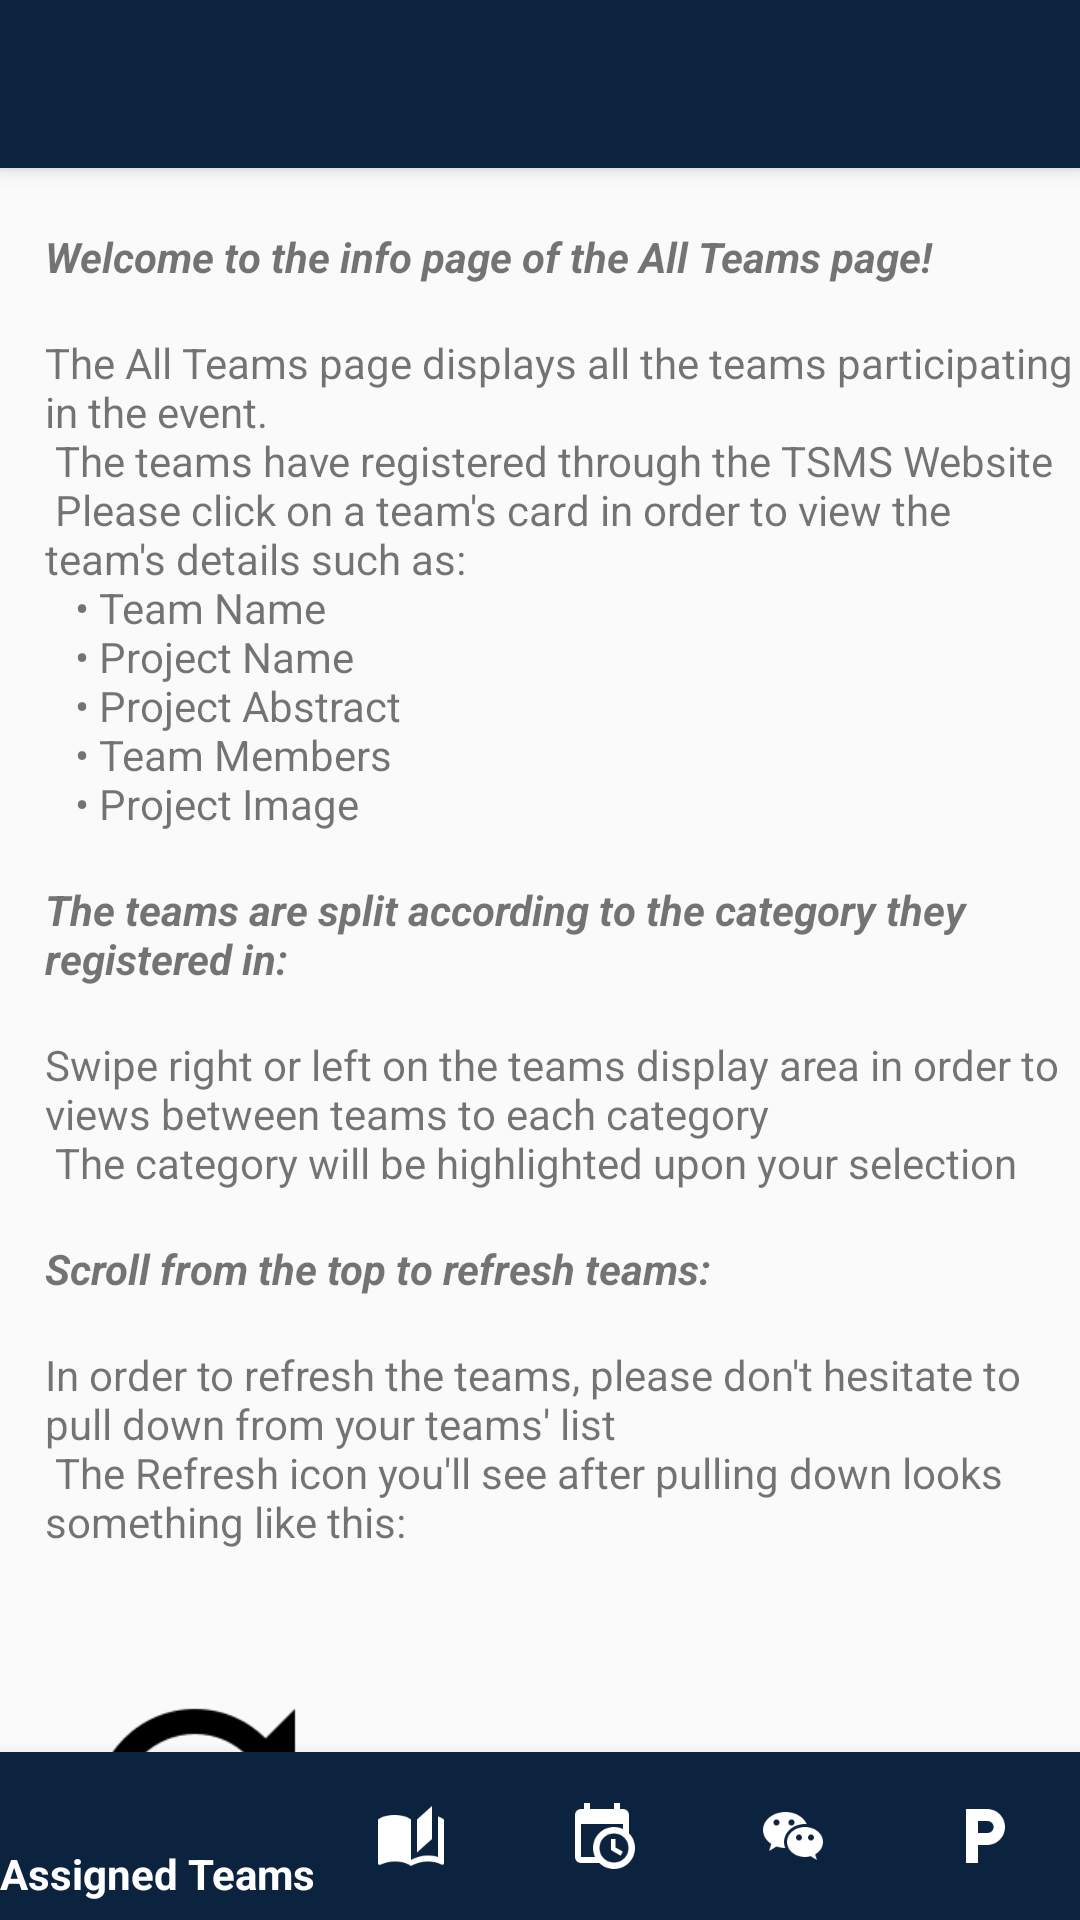

The Android layout XML behind this screen, and the referenced resources:
<!-- AndroidManifest.xml: application theme MyMaterialTheme -->
<!-- res/layout/all_projects_activity_info_page.xml -->
<?xml version="1.0" encoding="utf-8"?>

<android.support.design.widget.CoordinatorLayout xmlns:android="http://schemas.android.com/apk/res/android"
    xmlns:app="http://schemas.android.com/apk/res-auto"
    android:layout_width="match_parent"
    android:layout_height="match_parent"
    >

    <android.support.design.widget.AppBarLayout
        android:layout_width="match_parent"
        android:layout_height="wrap_content"
        android:theme="@style/ThemeOverlay.AppCompat.Dark.ActionBar"
        >

        <android.support.v7.widget.Toolbar
            android:id="@+id/toolbar_title"
            android:layout_width="match_parent"
            android:layout_height="?attr/actionBarSize"
            android:background="?attr/colorPrimary"
            app:layout_scrollFlags="scroll|enterAlways"
            app:popupTheme="@style/ThemeOverlay.AppCompat.Light"
            />
    </android.support.design.widget.AppBarLayout>

    <android.support.v4.widget.NestedScrollView
        android:id="@+id/scroll_view"
        android:layout_width="match_parent"
        android:layout_height="match_parent"
        android:fitsSystemWindows="true"
        app:layout_behavior="@string/appbar_scrolling_view_behavior"
        android:layout_gravity="fill_vertical"
        android:layout_marginBottom="?attr/actionBarSize"
        >

        <RelativeLayout
            android:layout_width="match_parent"
            android:layout_height="wrap_content"
            >

            <TextView
                android:id = "@+id/welcome_text"
                android:textStyle="bold|italic"
                android:layout_width = "wrap_content"
                android:layout_height = "wrap_content"
                android:text = "@string/welcome_text_all"
                android:layout_alignParentStart="true"
                android:layout_marginStart="15dp"
                android:layout_marginTop="20dp"
                />

            <TextView
                android:id = "@+id/paragraph"
                android:layout_below="@+id/welcome_text"
                android:layout_width = "wrap_content"
                android:layout_height = "wrap_content"
                android:layout_alignParentStart="true"
                android:text="@string/paragraph_all"
                android:layout_marginStart="15dp"

                />

            <TextView
                android:id = "@+id/tabs_text"
                android:textStyle="bold|italic"
                android:layout_below="@+id/paragraph"
                android:layout_width = "wrap_content"
                android:layout_height = "wrap_content"
                android:text = "@string/tabs_text_all"
                android:layout_alignParentStart="true"
                android:layout_marginStart="15dp"

                />

            <TextView
                android:id = "@+id/tabs_paragraph"
                android:layout_below="@+id/tabs_text"
                android:layout_width = "wrap_content"
                android:layout_height = "wrap_content"
                android:layout_alignParentStart="true"
                android:text="@string/tabs_paragraph_all"
                android:layout_marginStart="15dp"

                />


            <TextView
                android:id = "@+id/scroll_down_text"
                android:textStyle="bold|italic"
                android:layout_below="@+id/tabs_paragraph"
                android:layout_width = "wrap_content"
                android:layout_height = "wrap_content"
                android:text = "@string/scroll_down_text_all"
                android:layout_alignParentStart="true"
                android:layout_marginStart="15dp"
                />

            <TextView
                android:id = "@+id/scroll_down_paragraph"
                android:layout_below="@+id/scroll_down_text"
                android:layout_width = "wrap_content"
                android:layout_height = "wrap_content"
                android:layout_alignParentStart="true"
                android:text="@string/scroll_down_paragraph_all"
                android:layout_marginStart="15dp"

                />

            <ImageView
                android:id="@+id/refresh_image"
                android:layout_below="@id/scroll_down_paragraph"
                android:layout_width="100dp"
                android:layout_height="100dp"
                android:layout_alignParentStart="true"
                android:layout_centerVertical="true"
                android:layout_marginStart="15dp"
                android:scaleType="fitCenter"
                android:src="@drawable/ic_refresh_black_48dp"
                android:layout_marginTop="20dp"/>

            <TextView
                android:id = "@+id/thank_you_text"
                android:textStyle="bold|italic"
                android:layout_below="@+id/refresh_image"
                android:layout_width = "wrap_content"
                android:layout_height = "wrap_content"
                android:text = "@string/thank_you_text"
                android:layout_alignParentStart="true"
                android:layout_marginStart="15dp"
                />

            <TextView
                android:id = "@+id/thank_you_paragraph"
                android:textStyle="italic"
                android:layout_below="@+id/thank_you_text"
                android:layout_width = "wrap_content"
                android:layout_height = "wrap_content"
                android:text = "@string/thank_you_paragraph"
                android:layout_alignParentStart="true"
                android:layout_marginStart="15dp"
                />

            <Button
                android:id = "@+id/all_projects_acitivity_info_button"
                android:layout_below="@+id/thank_you_paragraph"
                android:layout_width = "wrap_content"
                android:layout_height = "wrap_content"
                android:text = "@string/view_team_button"
                android:layout_marginEnd="20dp"
                android:layout_alignParentEnd="true"
                android:layout_marginTop="30dp"
                />

        </RelativeLayout>

    </android.support.v4.widget.NestedScrollView>

    <android.support.design.widget.BottomNavigationView
        android:id="@+id/bottom_navigation"
        android:layout_width="match_parent"
        android:layout_height="wrap_content"
        android:layout_gravity="bottom"
        app:menu="@menu/menu_optionbar"
        app:itemBackground="@color/darkBlue"
        app:itemIconTint="@android:color/white"
        app:itemTextColor="@android:color/white"
        android:background="@color/darkBlue"
        />
</android.support.design.widget.CoordinatorLayout>
<!-- resources referenced by this layout -->
<resources>
  <color name="darkBlue">#0C2340</color>
  <!-- drawable ic_refresh_black_48dp: png bitmap (drawable, 3061 bytes) -->
  <string name="paragraph_all">
          The All Teams page displays all the teams participating in the event. \n
          The teams have registered through the TSMS Website \n
          Please click on a team\'s card in order to view the team\'s details such as: \n
          \t • Team Name \n
          \t • Project Name \n
          \t • Project Abstract \n
          \t • Team Members \n
          \t • Project Image \n
  
      </string>
  <string name="scroll_down_paragraph_all">
          In order to refresh the teams, please don\'t hesitate to pull down from your teams\' list \n
          The Refresh icon you\'ll see after pulling down looks something like this: \n
      </string>
  <string name="scroll_down_text_all">
          Scroll from the top to refresh teams: \n
      </string>
  <string name="tabs_paragraph_all">
          Swipe right or left on the teams display area in order to views between teams to each category \n
          The category will be highlighted upon your selection \n
  
      </string>
  <string name="tabs_text_all">
          The teams are split according to the category they registered in: \n
      </string>
  <string name="thank_you_paragraph">
          We, at Team One, developed a comprehensive Event Management System known as TSMS (Trade Show Management System) \n
          We, Shamsudeen Abubakr, Mahdiyyah Juma, Mustafa Waleed AlSaadi, &amp; Teng Keng, would like to extend our gratitute for the people who empowered us to accomplish this CSCI321 Project!
      </string>
  <string name="thank_you_text">
          Thank you for downloading and using TSMS Judge!\n
      </string>
  <string name="view_team_button">Go Back!</string>
  <string name="welcome_text_all">
          Welcome to the info page of the All Teams page! \n
      </string>
  <style name="MyMaterialTheme" parent="MyMaterialTheme.Base">
  
      </style>
  <style name="MyMaterialTheme.Base" parent="Theme.AppCompat.Light.DarkActionBar">
          <item name="windowNoTitle">true</item>
          <item name="windowActionBar">false</item>
          <item name="colorPrimaryDark">@color/darkBlue</item>
          <item name="colorPrimary">@color/darkBlue</item>
          <item name="colorAccent">@color/colorAccent</item>
      </style>
  <color name="colorAccent">#FF4081</color>
</resources>
